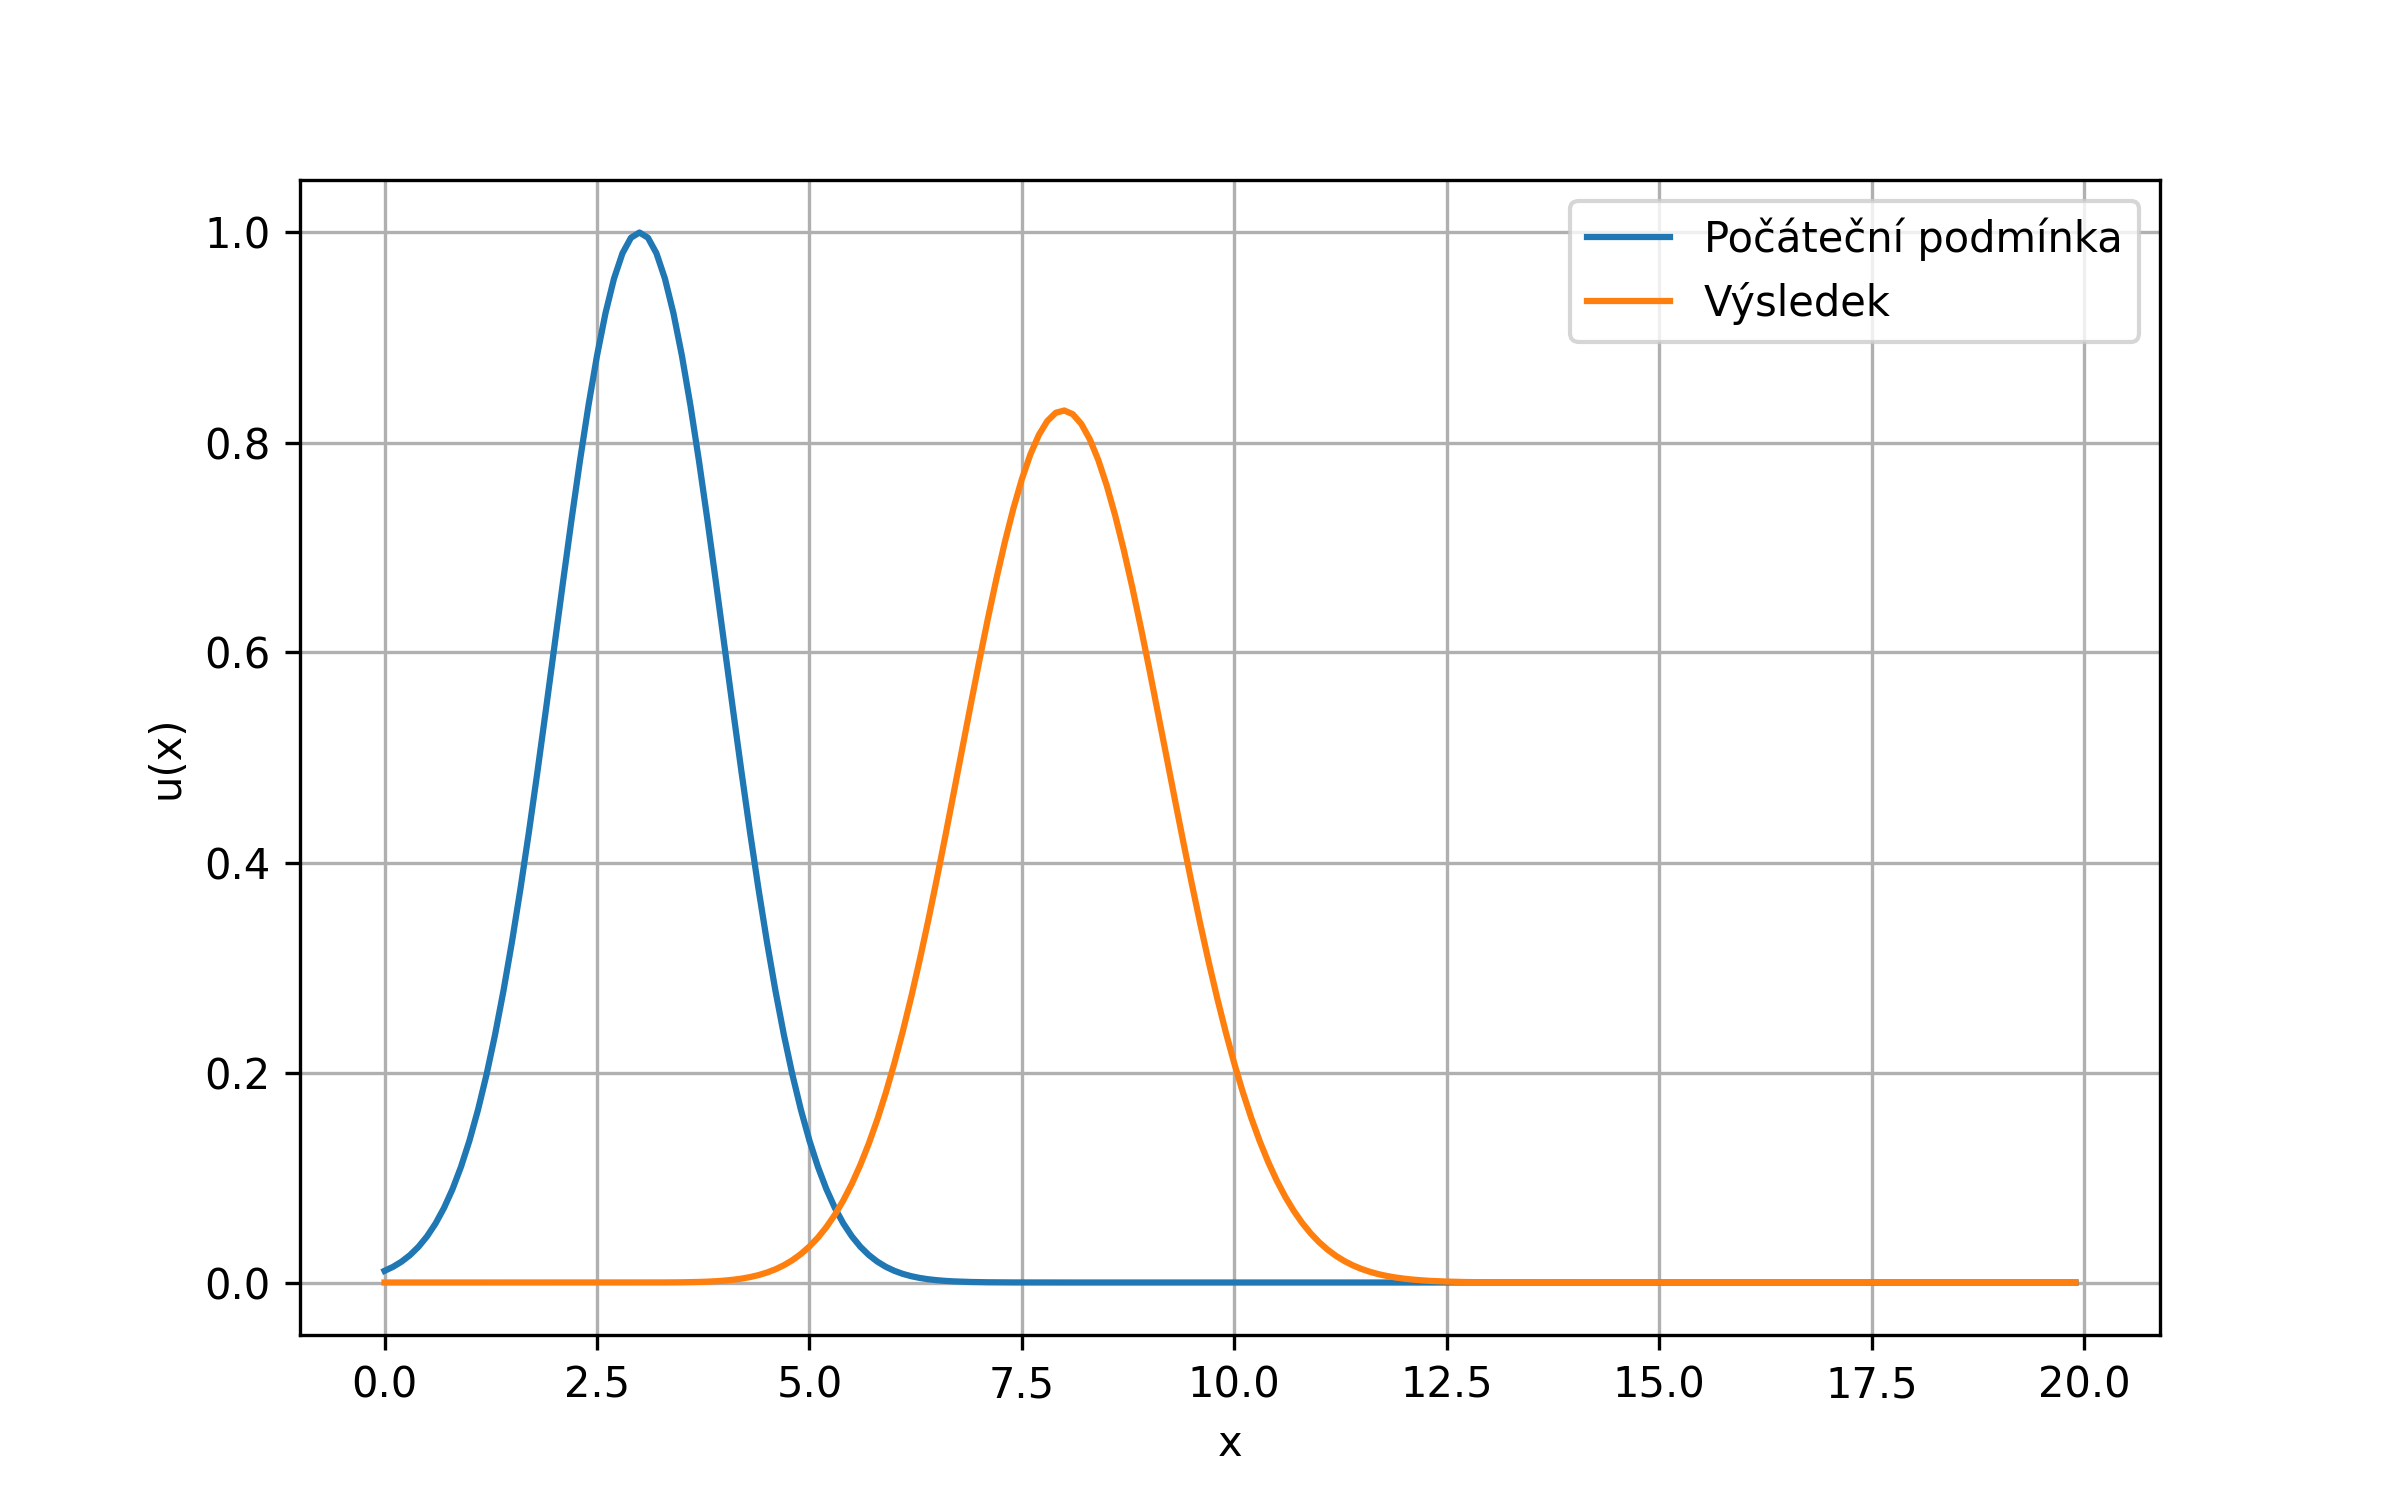

Values plotted in this chart, from the file beside it:
0, 0
0.1, 2.13582e-25
0.2, 1.21262e-23
0.3, 3.4376e-22
0.4, 6.48801e-21
0.5, 9.17183e-20
0.6, 1.03593e-18
0.7, 9.73819e-18
0.8, 7.83699e-17
0.9, 5.51207e-16
1, 3.44217e-15
1.1, 1.93249e-14
1.2, 9.85268e-14
1.3, 4.60014e-13
1.4, 1.9807e-12
1.5, 7.91226e-12
1.6, 2.94761e-11
1.7, 1.0287e-10
1.8, 3.37674e-10
1.9, 1.04625e-09
2, 3.06963e-09
2.1, 8.55266e-09
2.2, 2.26889e-08
2.3, 5.74468e-08
2.4, 1.39127e-07
2.5, 3.22953e-07
2.6, 7.19898e-07
2.7, 1.54376e-06
2.8, 3.18998e-06
2.9, 6.36189e-06
3, 1.22638e-05
3.1, 2.28838e-05
3.2, 4.13902e-05
3.3, 7.26625e-05
3.4, 0.000124
3.5, 0.0002058
3.6, 0.0003329
3.7, 0.0005253
3.8, 0.0008094
3.9, 0.00122
4, 0.001799
4.1, 0.002599
4.2, 0.003686
4.3, 0.005133
4.4, 0.007028
4.5, 0.00947
4.6, 0.01257
4.7, 0.01646
4.8, 0.02126
4.9, 0.02714
5, 0.03423
5.1, 0.04273
5.2, 0.05278
5.3, 0.06458
5.4, 0.07829
5.5, 0.09408
5.6, 0.1121
5.7, 0.1325
5.8, 0.1554
5.9, 0.1808
6, 0.2089
... 139 more rows
